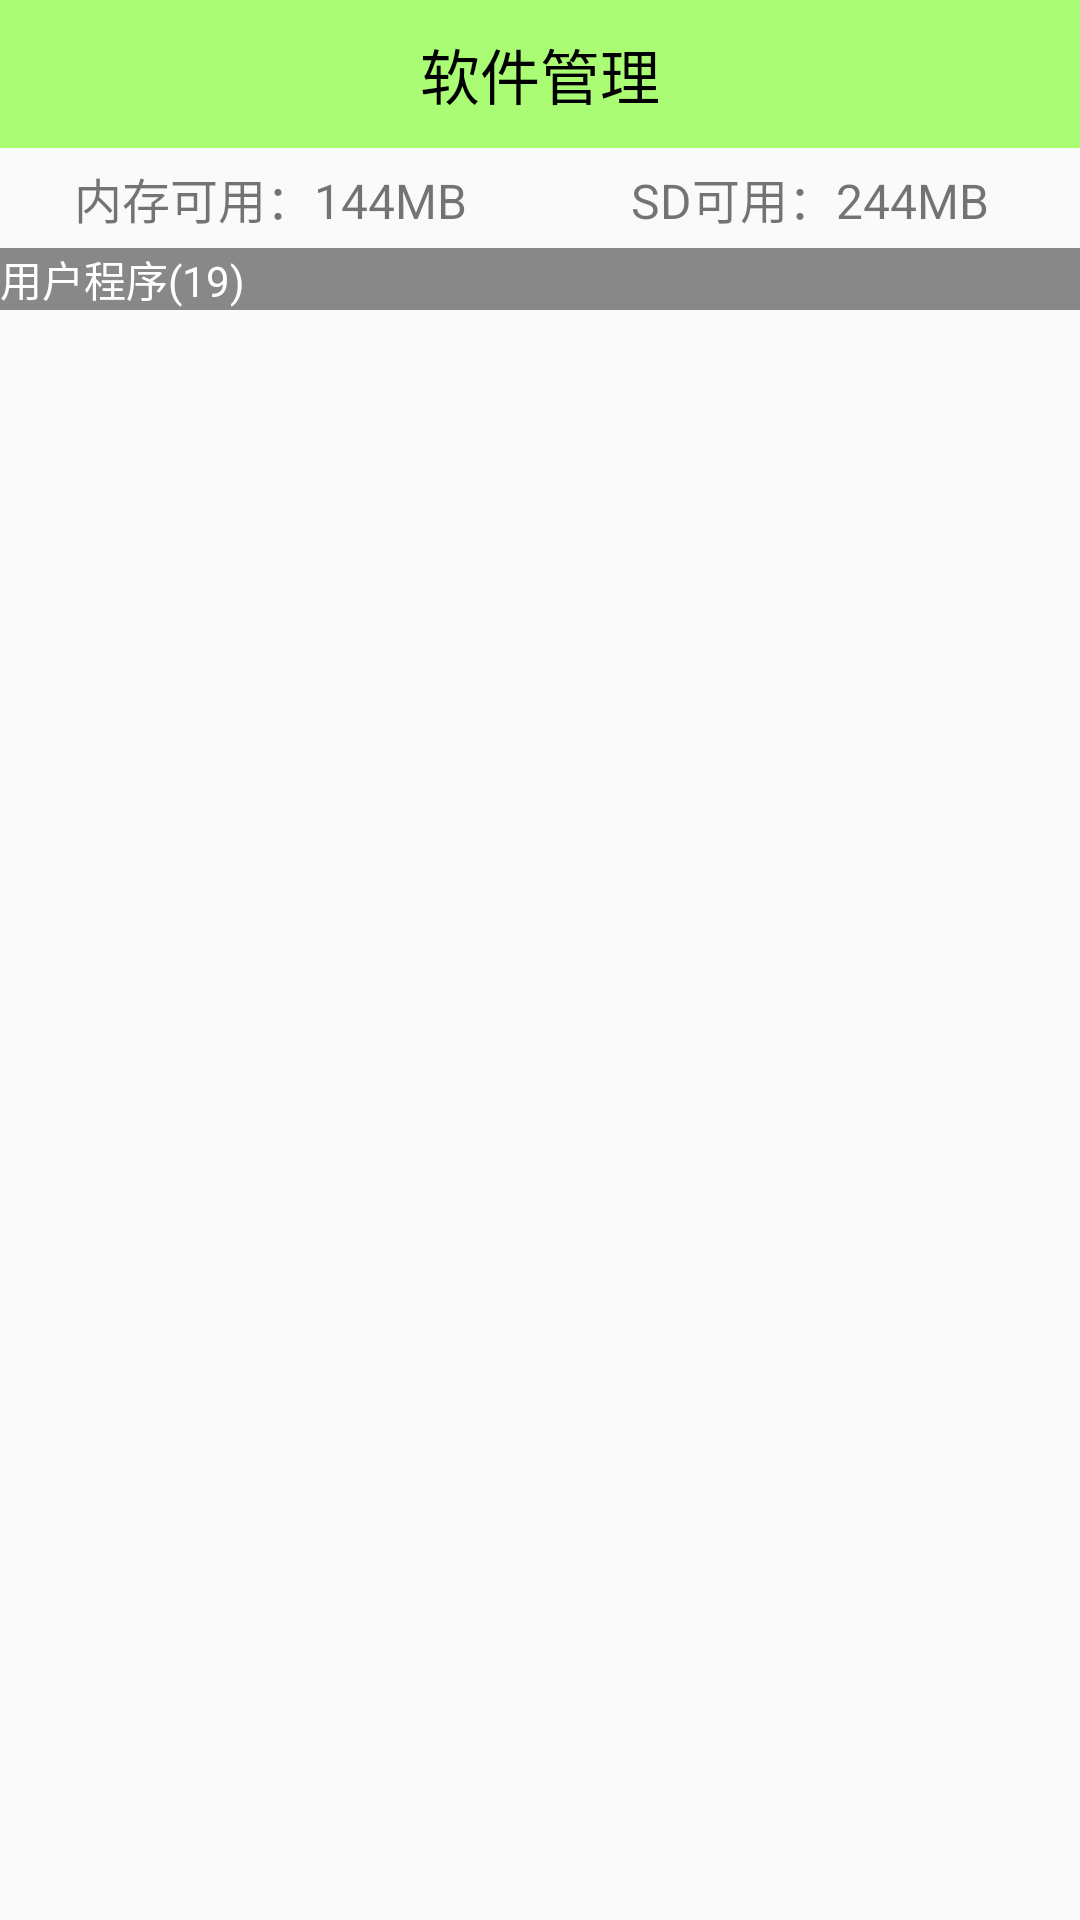

Android layout source for this screen:
<!-- AndroidManifest.xml: application theme AppTheme -->
<!-- res/layout/activity_softmanager.xml -->
<?xml version="1.0" encoding="utf-8"?>
<LinearLayout xmlns:android="http://schemas.android.com/apk/res/android"
    android:layout_width="match_parent"
    android:layout_height="match_parent"
    android:orientation="vertical" >
	
    <TextView
        android:text="软件管理"
       style="@style/TitleStyle" />
    <LinearLayout 
        android:layout_width="match_parent"
        android:layout_height="wrap_content"
        android:orientation="horizontal"
        >
        <TextView 
            android:id="@+id/tv_softmanage_room"
             android:layout_width="0dp"
            android:layout_weight="1"
            android:layout_height="wrap_content"
            android:text="内存可用：144MB"
            android:textSize="16sp"
         	android:gravity="center"
         	android:paddingTop="5dp"
         	android:paddingBottom="5dp"/>
        <TextView 
            android:id="@+id/tv_softmanage_sd"
            android:layout_width="0dp"
            android:layout_weight="1"
            android:layout_height="wrap_content"
            android:text="SD可用：244MB"
            android:textSize="16sp"
            android:gravity="center"
            android:paddingTop="5dp"
         	android:paddingBottom="5dp"/>
    </LinearLayout>
      <FrameLayout 
        android:layout_width="match_parent"
        android:layout_height="match_parent">
        <ListView 
        android:layout_width="wrap_content"
        android:layout_height="wrap_content"
        android:id="@+id/lv_softmanager_application"/>
        <TextView 
            android:id="@+id/tv_softmanager_userorsystem"
            android:layout_width="match_parent"
            android:layout_height="wrap_content"
            android:text="用户程序(19)"
            android:background="#888888"
            android:textColor="#ffffff"/>
        <ProgressBar 
            android:layout_width="wrap_content"
            android:layout_height="wrap_content"
            android:id="@+id/loading"
            android:layout_gravity="center"
             android:indeterminateDrawable="@drawable/progressbar_drawable"/>
    </FrameLayout>
    
   
</LinearLayout>
<!-- resources referenced by this layout -->
<resources>
  <style name="TitleStyle">
          
          <item name="android:windowNoTitle">true</item>
           <item name="android:gravity">center</item>
           <item name="android:textSize">20sp</item>
           <item name="android:background">#8866ff00</item>
           <item name="android:textColor">#000</item>
           <item name="android:padding">10sp</item>
           <item name="android:layout_width">match_parent</item>
           <item name="android:layout_height">wrap_content</item>
          
      </style>
  <style name="AppTheme" parent="AppBaseTheme">
          
          <item name="android:windowNoTitle">true</item>
      </style>
  <style name="AppBaseTheme" parent="Theme.AppCompat.Light">
          
      </style>
</resources>
